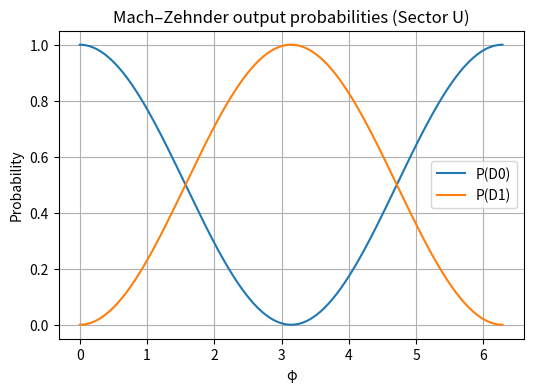

Reproduce this figure in Python.
import numpy as np
import matplotlib.pyplot as plt

# -----------------------------
# Bare Mach–Zehnder (Sector U)
# -----------------------------

# Beam splitter (50/50)
B = (1/np.sqrt(2)) * np.array([[1, 1],
                               [1, -1]])

def P_phi(phi):
    """Phase shifter: phase on path |2⟩."""
    return np.array([[1, 0],
                     [0, np.exp(1j*phi)]])

# Initial state: photon in input 1
psi_in = np.array([1, 0], dtype=complex)

def mz_output_amplitudes(phi):
    """Apply BS1 → P(phi) → BS2 to psi_in."""
    psi1 = B @ psi_in           # after first BS
    psi2 = P_phi(phi) @ psi1    # after phase shifter
    psi_out = B @ psi2          # after second BS
    return psi_out  # [amp at D0, amp at D1]

phis = np.linspace(0, 2*np.pi, 200)
P_D0 = []
P_D1 = []

for phi in phis:
    amp = mz_output_amplitudes(phi)
    P_D0.append(np.abs(amp[0])**2)
    P_D1.append(np.abs(amp[1])**2)

P_D0 = np.array(P_D0)
P_D1 = np.array(P_D1)

plt.figure(figsize=(6,4))
plt.plot(phis, P_D0, label="P(D0)")
plt.plot(phis, P_D1, label="P(D1)")
plt.xlabel("φ")
plt.ylabel("Probability")
plt.title("Mach–Zehnder output probabilities (Sector U)")
plt.legend()
plt.grid(True)
plt.show()


class LambdaState:
    """Minimal Λ container for the U/R framework."""

    def __init__(self, E=1.0, eta=0.0, g=None, A_mean=0.0):
        self.E = E
        self.eta = eta
        self.g = g
        self.A_mean = A_mean

    def collapse_update(self, outcome_label):
        """Placeholder collapse rule for Λ.
        In a full HRZ model this would damp eta, flatten g, etc.
        """
        # Toy example: reset coherence and add a small drift.
        self.E = 1.0
        self.eta *= 0.5
        self.A_mean += 0.01

    def drift(self, dt):
        """Hidden evolution between triggers (placeholder)."""
        # No dynamics yet; hook for future work.
        pass


class URExperiment:
    """Minimal container for a U/R experiment with Λ."""

    def __init__(self, name, H_U_dim, H_R_dim):
        self.name = name
        self.H_U_dim = H_U_dim
        self.H_R_dim = H_R_dim
        self.state_U = None   # column vector in H_U
        self.state_R = None   # column vector in H_R
        self.lambda_state = None  # LambdaState
        self.history = []

    def set_initial_state(self, psi_U, psi_R, lambda_state):
        self.state_U = psi_U
        self.state_R = psi_R
        self.lambda_state = lambda_state

    def apply_unitary(self, U):
        """Apply a unitary on U only: |ψ_U⟩ → U|ψ_U⟩."""
        self.state_U = U @ self.state_U

    def apply_instrument(self, Ms, record_map):
        """Apply a quantum instrument {M_k} on U and update R, Λ.

        Ms: list of Kraus operators on H_U.
        record_map: function (k, state_R, lambda_state) -> (new_R, new_Lambda).
        Returns: outcome index k.
        """
        # Born probabilities
        probs = []
        for Mk in Ms:
            psi_k = Mk @ self.state_U
            pk = np.vdot(psi_k, psi_k).real
            probs.append(pk)
        probs = np.array(probs)
        probs = probs / probs.sum()

        # Sample outcome
        k = np.random.choice(len(Ms), p=probs)

        # Post-measurement U-state
        Mk = Ms[k]
        psi_k = Mk @ self.state_U
        self.state_U = psi_k / np.linalg.norm(psi_k)

        # Update R and Λ
        self.state_R, self.lambda_state = record_map(
            k, self.state_R, self.lambda_state
        )

        self.history.append(("instrument", k, probs.copy()))
        return k


def make_mzi_experiment(phi):
    """Build and run a single Mach–Zehnder experiment in U/R form.
    Returns (experiment, outcome k ∈ {0,1}).
    """
    # U: 2D path space; R: three records {0_R, D0, D1}
    exp = URExperiment("MZI", H_U_dim=2, H_R_dim=3)

    psi_U = np.array([1, 0], dtype=complex)          # |1⟩
    psi_R = np.array([1, 0, 0], dtype=complex)       # |0_R⟩
    lam = LambdaState(E=1.0, eta=0.0, g=None, A_mean=0.0)

    exp.set_initial_state(psi_U, psi_R, lam)

    # U-sector optics
    exp.apply_unitary(B)            # BS1
    exp.apply_unitary(P_phi(phi))   # phase
    exp.apply_unitary(B)            # BS2

    # Detector instrument on U
    M0 = np.array([[1, 0],
                   [0, 0]], dtype=complex)
    M1 = np.array([[0, 0],
                   [0, 1]], dtype=complex)
    Ms = [M0, M1]

    def record_map(k, state_R, lambda_state):
        # R basis: |0_R⟩, |D0⟩, |D1⟩
        new_R = np.zeros_like(state_R)
        new_R[k + 1] = 1.0  # k=0 -> |D0⟩, k=1 -> |D1⟩
        lambda_state.collapse_update(k)
        return new_R, lambda_state

    k = exp.apply_instrument(Ms, record_map)
    return exp, k


def run_mzi_trials(phi, N=1000):
    """Monte Carlo estimate of P(D0), P(D1) at phase φ."""
    counts = np.zeros(2, dtype=int)
    for _ in range(N):
        _, k = make_mzi_experiment(phi)
        counts[k] += 1
    return counts / N

# Quick test at φ = π/3
phi_test = np.pi / 3
freqs = run_mzi_trials(phi_test, N=2000)
print("Estimated P(D0), P(D1) at φ = π/3:", freqs)


# ----------------------------
# Bell/CHSH in Sector U only
# ----------------------------

# Pauli matrices
sx = np.array([[0, 1],
               [1, 0]], dtype=complex)
sy = np.array([[0, -1j],
               [1j, 0]], dtype=complex)
sz = np.array([[1, 0],
               [0, -1]], dtype=complex)
I2 = np.eye(2, dtype=complex)

def kron(a, b):
    return np.kron(a, b)

# Bell state |Phi+> = (|00> + |11>)/sqrt(2)
phi_plus = (1/np.sqrt(2)) * np.array([1, 0, 0, 1], dtype=complex)

def expectation(state, operator):
    return np.vdot(state, operator @ state).real

# Measurement settings
# Alice: A0 = sz, A1 = sx
# Bob:   B0 = (sz + sx)/sqrt(2), B1 = (sz - sx)/sqrt(2)
A0 = sz
A1 = sx
B0 = (sz + sx) / np.sqrt(2)
B1 = (sz - sx) / np.sqrt(2)

# Correlators E(Ai,Bj)
E00 = expectation(phi_plus, kron(A0, B0))
E01 = expectation(phi_plus, kron(A0, B1))
E10 = expectation(phi_plus, kron(A1, B0))
E11 = expectation(phi_plus, kron(A1, B1))

S = E00 + E01 + E10 - E11
print("E00, E01, E10, E11 =", E00, E01, E10, E11)
print("CHSH S =", S)
